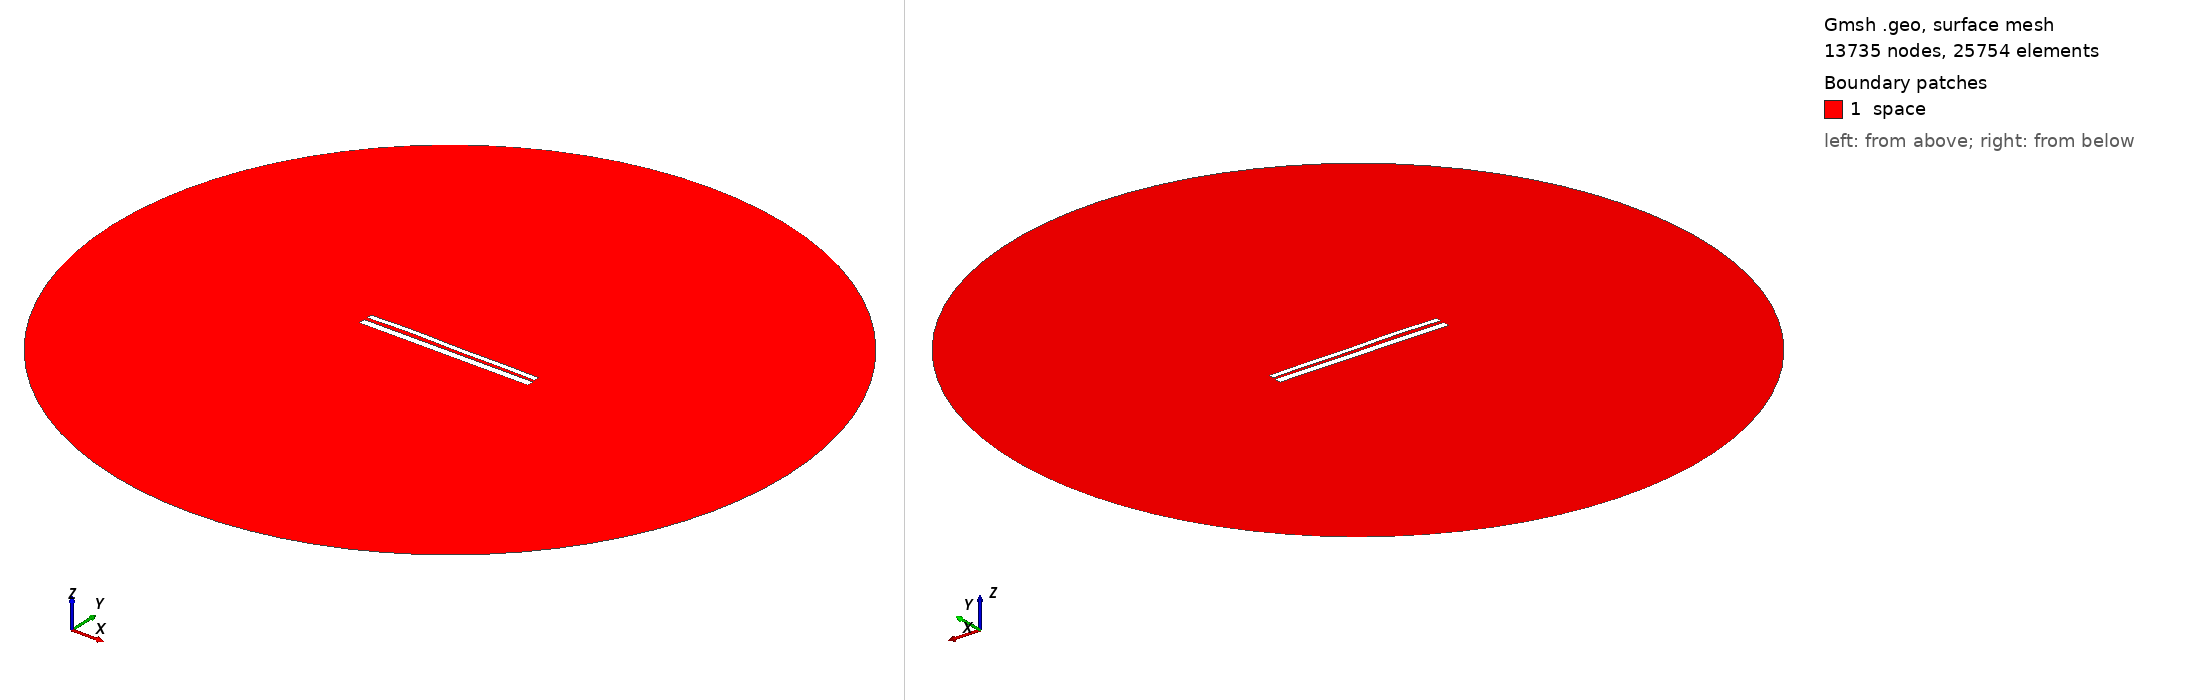

Gmsh geometry script, surface-meshed: 13735 nodes, 25754 surface elements. Boundary patches (legend numbers): 1 space. Left view from above one corner, right view from below the opposite corner. Legend entries are the model's physical surfaces. The drawing asked Gmsh for element sizes between 1% and 20% of the model's largest extent; the script's own settings can give other sizes.

=== 10125.geo (drawn) ===
//---------------------------------------
// Geometry kernel
//---------------------------------------

SetFactory("OpenCASCADE");



//---------------------------------------
// Parameters of the geometry
//---------------------------------------

// Overetch of the upper plate
overetch = 0.375;

// Distance between the plates
distance = 1.75;

// Discretization over the x axis (for the deformation)
nx = 50; 

// Length of the plate
L = 100 - overetch; 

// Number of modes
n = 4; 

// 1st mode coefficient
coeff(1) = -0.15;
beta(1) = 0.596864 * 3.1415926535 / L;

// 2nd mode coefficient
coeff(2) = 0.15;
beta(2) = 1.49418 * 3.1415926535 / L;

// 3rd mode coefficient
coeff(3) = 0.15;
beta(3) = 2.50025 * 3.1415926535 / L;

// 4th mode coefficient
coeff(4) = 0.15;
beta(4) = 3.49999 * 3.1415926535 / L;



//---------------------------------------
// Upper plate (deformed rectangle)
//---------------------------------------

// Coordiantes of the upper plate
xmin = -50;
xmax = 50 - overetch;

// Height of the upper plate
yheight = 4 - 2 * overetch;

// Indexes of the points
UpperID[] = {};
LowerID[] = {};
LeftID[] = {};
RightID[] = {};

// Point index
p = 1;

// Horizontal edges
For i In {1:nx}
    x = xmin + (i-1)*(xmax - xmin)/(nx-1);

    y_bottom = distance / 2 + overetch;
    For j In {1:n}
        C = (Cosh(beta(j)*L) + Cos(beta(j)*L)) / (Sinh(beta(j)*L) + Sin(beta(j)*L));
        y_bottom  = y_bottom + coeff(j) * (Cosh(beta(j)*(x+50)) - Cos(beta(j)*(x+50)) - C * (Sinh(beta(j)*(x+50)) - Sin(beta(j)*(x+50))));
    EndFor

    y_top = y_bottom + yheight;

    Point(p) = {x, y_top, 0, 1.0};
    UpperID[i] = p;
    p = p + 1;

    Point(p) = {x, y_bottom, 0, 1.0};
    LowerID[i] = p;
    p = p + 1;
EndFor

// Create point lists
UpperPts[] = {}; LowerPts[] = {};
For i In {1:nx}
  UpperPts[] += {UpperID[i]};
  LowerPts[] += {LowerID[i]};
EndFor

// Build splines
Spline(1) = {UpperPts[]};
Spline(2) = {LowerPts[]};
Line(3) = {LowerPts[nx-1], UpperPts[nx-1]};
Line(4) = {LowerPts[0], UpperPts[0]};

// Build the plane surface
Curve Loop(1) = {2, 3, -1, -4};
Plane Surface(1) = {1};



//---------------------------------------
// Lower plate (rectangle)
//---------------------------------------

// Vertices
Point(1001) = {-50, -1, 0, 1.0};
Point(1002) = { 50, -1, 0, 1.0};
Point(1003) = { 50,  -5, 0, 1.0};
Point(1004) = {-50,  -5, 0, 1.0};

// Edges
Line(5) = {1001, 1002};
Line(6) = {1002, 1003};
Line(7) = {1003, 1004};
Line(8) = {1004, 1001};

// Plane surface
Line Loop(2) = {5, 6, 7, 8};
Plane Surface(2) = {2}; 



//---------------------------------------
// Outer (fictious) boundary
//---------------------------------------

// Points
Point(1005) = {0, 0, 0};       // Center
Point(1006) = {200, 0, 0};     // Start point
Point(1007) = {0, 200, 0};     // 90 degrees
Point(1008) = {-200, 0, 0};    // 180 degrees
Point(1009) = {0, -200, 0};    // 270 degrees

// Circle arcs (each needs start, center, end)
Circle(9) = {1006, 1005, 1007};
Circle(10) = {1007, 1005, 1008};
Circle(11) = {1008, 1005, 1009};
Circle(12) = {1009, 1005, 1006};

// Plane surface for the entire domain
Curve Loop(3) = {9, 10, 11, 12};
Surface(3) = {3};

// Subtract the plates from the whole domain to obtain the actual domain where we want to solve the equations
BooleanDifference{ Surface{3}; Delete; }{ Surface{1}; Surface{2}; Delete; }




//---------------------------------------
// Transfinite Lines/Curves
//---------------------------------------

// Set the number of points on the boundaries
r = 7;

// Plates
Transfinite Curve {1, 2} = 50*r Using Progression 1;
Transfinite Curve {3, 4} = 2*r Using Progression 1;
Transfinite Line {5, 7} = 50*r Using Progression 1;
Transfinite Line {6, 8} = 2*r Using Progression 1;

// Outer boundary
Transfinite Line {9, 10, 11, 12} = 20 Using Progression 1;



//---------------------------------------
// Physical groups
//---------------------------------------                

// Physical curves (boundaries)
Physical Line("force_segment", 10) = {2};
Physical Line("upper_plate", 11) = {1, 3, 4};
Physical Line("lower_plate", 12) = {5, 6, 7, 8};
Physical Line("boundary", 20) = {9, 10, 11, 12};

// Physical Surfaces
Physical Surface("space", 30) = {3};



//---------------------------------------
// 6. Generate the Mesh
//---------------------------------------

// 2D mesh generation
Mesh 2;
